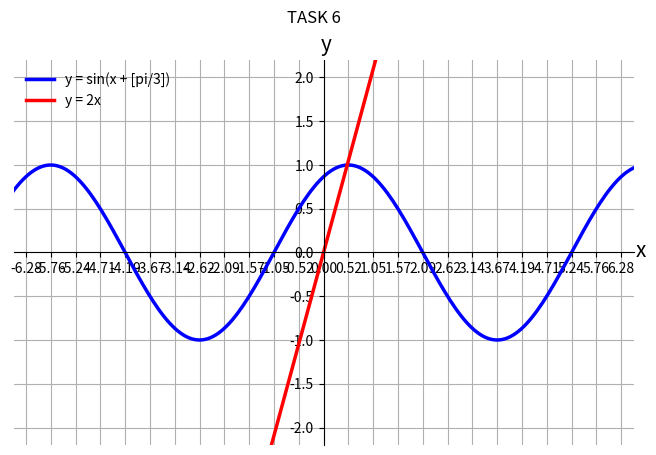

This chart was generated by the following Python code:
import math
import numpy as np
import matplotlib.pyplot as plt
from scipy import integrate

"""
TASK 1
"""
print("=====================\nTASK 1\n")

J = np.ones((10, 10), dtype=float)
print("Float ones matrix J:")
print(J)

Id = np.identity(10, dtype=float)
print("\nIdentity matrix Id:")
print(Id)


"""
TASK 2
"""
print("\n=====================\nTASK 2\n")

M = np.array([[2, 1, 3, 6],
              [4, 1, 3, 3],
              [5, 2, 4, 1],
              [5, 1, 2, 2]], int)
print(M)
print("Determinant = ", np.linalg.det(M))

"""
TASK 3
"""
print("\n=====================\nTASK 3\n")

A = np.random.randint(-3, 6, (4, 4))
print("Matrix A:")
print(A)

B = np.array([[6], [4], [-5], [12]], dtype=int)
print("\nColumn vector B:")
print(B)

X = np.linalg.solve(A, B)
print("\nSolution of the AX = B:")
print(X)

"""
TASK 4
"""
print("\n=====================\nTASK 4\n")

print("Integral from -1/2 to 1/2 of 1/sqrt(1-x^2) dx")
print(integrate.quad(lambda x: (1/(math.sqrt(1 - (x * x)))), -1/2, 1/2))

"""
TASK 5
"""
print("\n=====================\nTASK 5\n")

print("Integral from 0 to +inf of cos(2x) dx - is divergent\n"
      "Integral of cos(2x) dx = arcsin(x) + C\n"
      "arcsin(x): 0 <= x <= 1"
      "Integral from 0 to 1 of cos(2x) dx")
print(integrate.quad(lambda x: (math.cos(2*x)), 0, 1))

"""
TASK 6
"""

plt.figure(figsize=(8, 5), dpi=80)
plt.suptitle("TASK 6")
ax = plt.subplot(111)

ax.spines['right'].set_color('none')
ax.spines['top'].set_color('none')

ax.xaxis.set_ticks_position('bottom')
ax.spines['bottom'].set_position(('data', 0))
ax.yaxis.set_ticks_position('left')
ax.spines['left'].set_position(('data', 0))

ax.text(-0.05, 2.3, "y", fontsize=15)
ax.text(6.6, -0.05, "x", fontsize=15)

X = np.linspace(-7*np.pi / 3, 7*np.pi / 3, 256, endpoint=True)
Y1 = np.sin(X + (np.pi/3))
Y2 = 2*X

plt.plot(X, Y1, color="blue", linewidth=2.5, linestyle="-", label="y = sin(x + [pi/3])")
plt.plot(X, Y2, color="red", linewidth=2.5, linestyle="-", label="y = 2x")

plt.xlim(-25*np.pi / 12, 25*np.pi / 12)
plt.xticks(np.arange(-2*np.pi, 13*np.pi / 6, np.pi / 6))

plt.ylim(-2.2, 2.2)
plt.yticks(np.arange(-2, 2.2, 0.5))

plt.legend(loc='upper left', frameon=False)
plt.grid()
plt.show()
